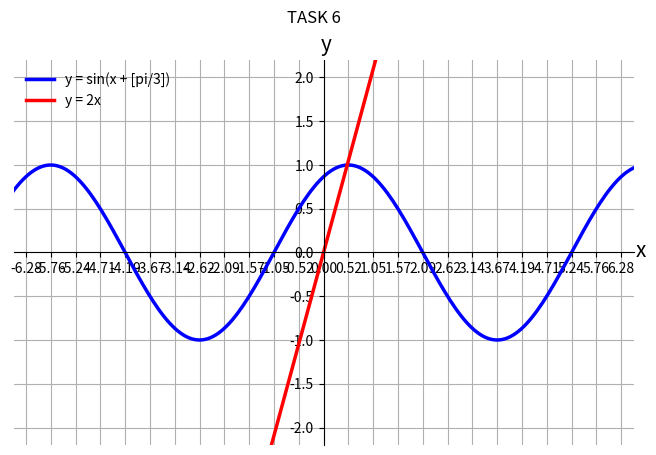

This chart was generated by the following Python code:
import math
import numpy as np
import matplotlib.pyplot as plt
from scipy import integrate

"""
TASK 1
"""
print("=====================\nTASK 1\n")

J = np.ones((10, 10), dtype=float)
print("Float ones matrix J:")
print(J)

Id = np.identity(10, dtype=float)
print("\nIdentity matrix Id:")
print(Id)


"""
TASK 2
"""
print("\n=====================\nTASK 2\n")

M = np.array([[2, 1, 3, 6],
              [4, 1, 3, 3],
              [5, 2, 4, 1],
              [5, 1, 2, 2]], int)
print(M)
print("Determinant = ", np.linalg.det(M))

"""
TASK 3
"""
print("\n=====================\nTASK 3\n")

A = np.random.randint(-3, 6, (4, 4))
print("Matrix A:")
print(A)

B = np.array([[6], [4], [-5], [12]], dtype=int)
print("\nColumn vector B:")
print(B)

X = np.linalg.solve(A, B)
print("\nSolution of the AX = B:")
print(X)

"""
TASK 4
"""
print("\n=====================\nTASK 4\n")

print("Integral from -1/2 to 1/2 of 1/sqrt(1-x^2) dx")
print(integrate.quad(lambda x: (1/(math.sqrt(1 - (x * x)))), -1/2, 1/2))

"""
TASK 5
"""
print("\n=====================\nTASK 5\n")

print("Integral from 0 to +inf of cos(2x) dx - is divergent\n"
      "Integral of cos(2x) dx = arcsin(x) + C\n"
      "arcsin(x): 0 <= x <= 1"
      "Integral from 0 to 1 of cos(2x) dx")
print(integrate.quad(lambda x: (math.cos(2*x)), 0, 1))

"""
TASK 6
"""

plt.figure(figsize=(8, 5), dpi=80)
plt.suptitle("TASK 6")
ax = plt.subplot(111)

ax.spines['right'].set_color('none')
ax.spines['top'].set_color('none')

ax.xaxis.set_ticks_position('bottom')
ax.spines['bottom'].set_position(('data', 0))
ax.yaxis.set_ticks_position('left')
ax.spines['left'].set_position(('data', 0))

ax.text(-0.05, 2.3, "y", fontsize=15)
ax.text(6.6, -0.05, "x", fontsize=15)

X = np.linspace(-7*np.pi / 3, 7*np.pi / 3, 256, endpoint=True)
Y1 = np.sin(X + (np.pi/3))
Y2 = 2*X

plt.plot(X, Y1, color="blue", linewidth=2.5, linestyle="-", label="y = sin(x + [pi/3])")
plt.plot(X, Y2, color="red", linewidth=2.5, linestyle="-", label="y = 2x")

plt.xlim(-25*np.pi / 12, 25*np.pi / 12)
plt.xticks(np.arange(-2*np.pi, 13*np.pi / 6, np.pi / 6))

plt.ylim(-2.2, 2.2)
plt.yticks(np.arange(-2, 2.2, 0.5))

plt.legend(loc='upper left', frameon=False)
plt.grid()
plt.show()
